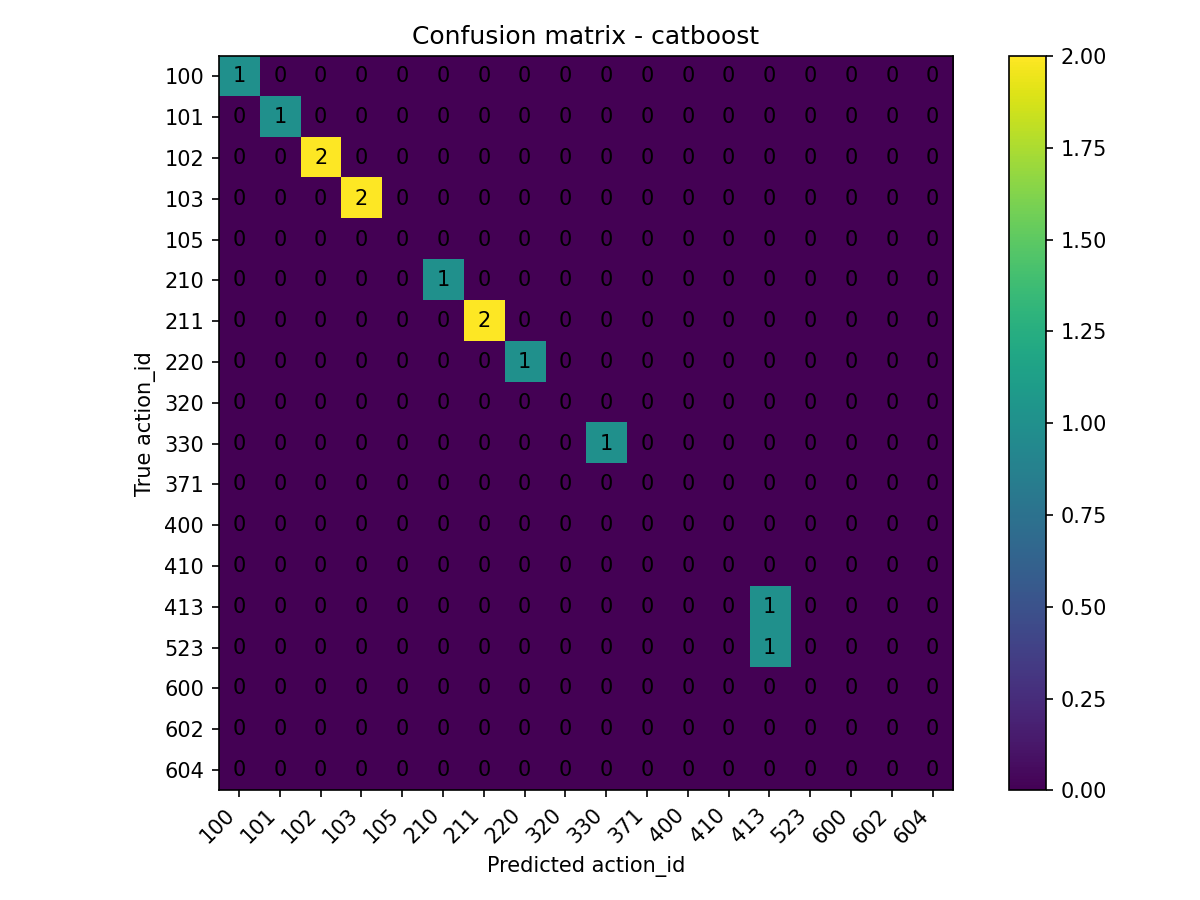

Values plotted in this chart, from the file beside it:
true\pred, 100, 101, 102, 103, 105, 210, 211, 220, 320, 330, 371, 400, 410, 413, 523, 600, 602, 604
100, 1, 0, 0, 0, 0, 0, 0, 0, 0, 0, 0, 0, 0, 0, 0, 0, 0, 0
101, 0, 1, 0, 0, 0, 0, 0, 0, 0, 0, 0, 0, 0, 0, 0, 0, 0, 0
102, 0, 0, 2, 0, 0, 0, 0, 0, 0, 0, 0, 0, 0, 0, 0, 0, 0, 0
103, 0, 0, 0, 2, 0, 0, 0, 0, 0, 0, 0, 0, 0, 0, 0, 0, 0, 0
105, 0, 0, 0, 0, 0, 0, 0, 0, 0, 0, 0, 0, 0, 0, 0, 0, 0, 0
210, 0, 0, 0, 0, 0, 1, 0, 0, 0, 0, 0, 0, 0, 0, 0, 0, 0, 0
211, 0, 0, 0, 0, 0, 0, 2, 0, 0, 0, 0, 0, 0, 0, 0, 0, 0, 0
220, 0, 0, 0, 0, 0, 0, 0, 1, 0, 0, 0, 0, 0, 0, 0, 0, 0, 0
320, 0, 0, 0, 0, 0, 0, 0, 0, 0, 0, 0, 0, 0, 0, 0, 0, 0, 0
330, 0, 0, 0, 0, 0, 0, 0, 0, 0, 1, 0, 0, 0, 0, 0, 0, 0, 0
371, 0, 0, 0, 0, 0, 0, 0, 0, 0, 0, 0, 0, 0, 0, 0, 0, 0, 0
400, 0, 0, 0, 0, 0, 0, 0, 0, 0, 0, 0, 0, 0, 0, 0, 0, 0, 0
410, 0, 0, 0, 0, 0, 0, 0, 0, 0, 0, 0, 0, 0, 0, 0, 0, 0, 0
413, 0, 0, 0, 0, 0, 0, 0, 0, 0, 0, 0, 0, 0, 1, 0, 0, 0, 0
523, 0, 0, 0, 0, 0, 0, 0, 0, 0, 0, 0, 0, 0, 1, 0, 0, 0, 0
600, 0, 0, 0, 0, 0, 0, 0, 0, 0, 0, 0, 0, 0, 0, 0, 0, 0, 0
602, 0, 0, 0, 0, 0, 0, 0, 0, 0, 0, 0, 0, 0, 0, 0, 0, 0, 0
604, 0, 0, 0, 0, 0, 0, 0, 0, 0, 0, 0, 0, 0, 0, 0, 0, 0, 0
